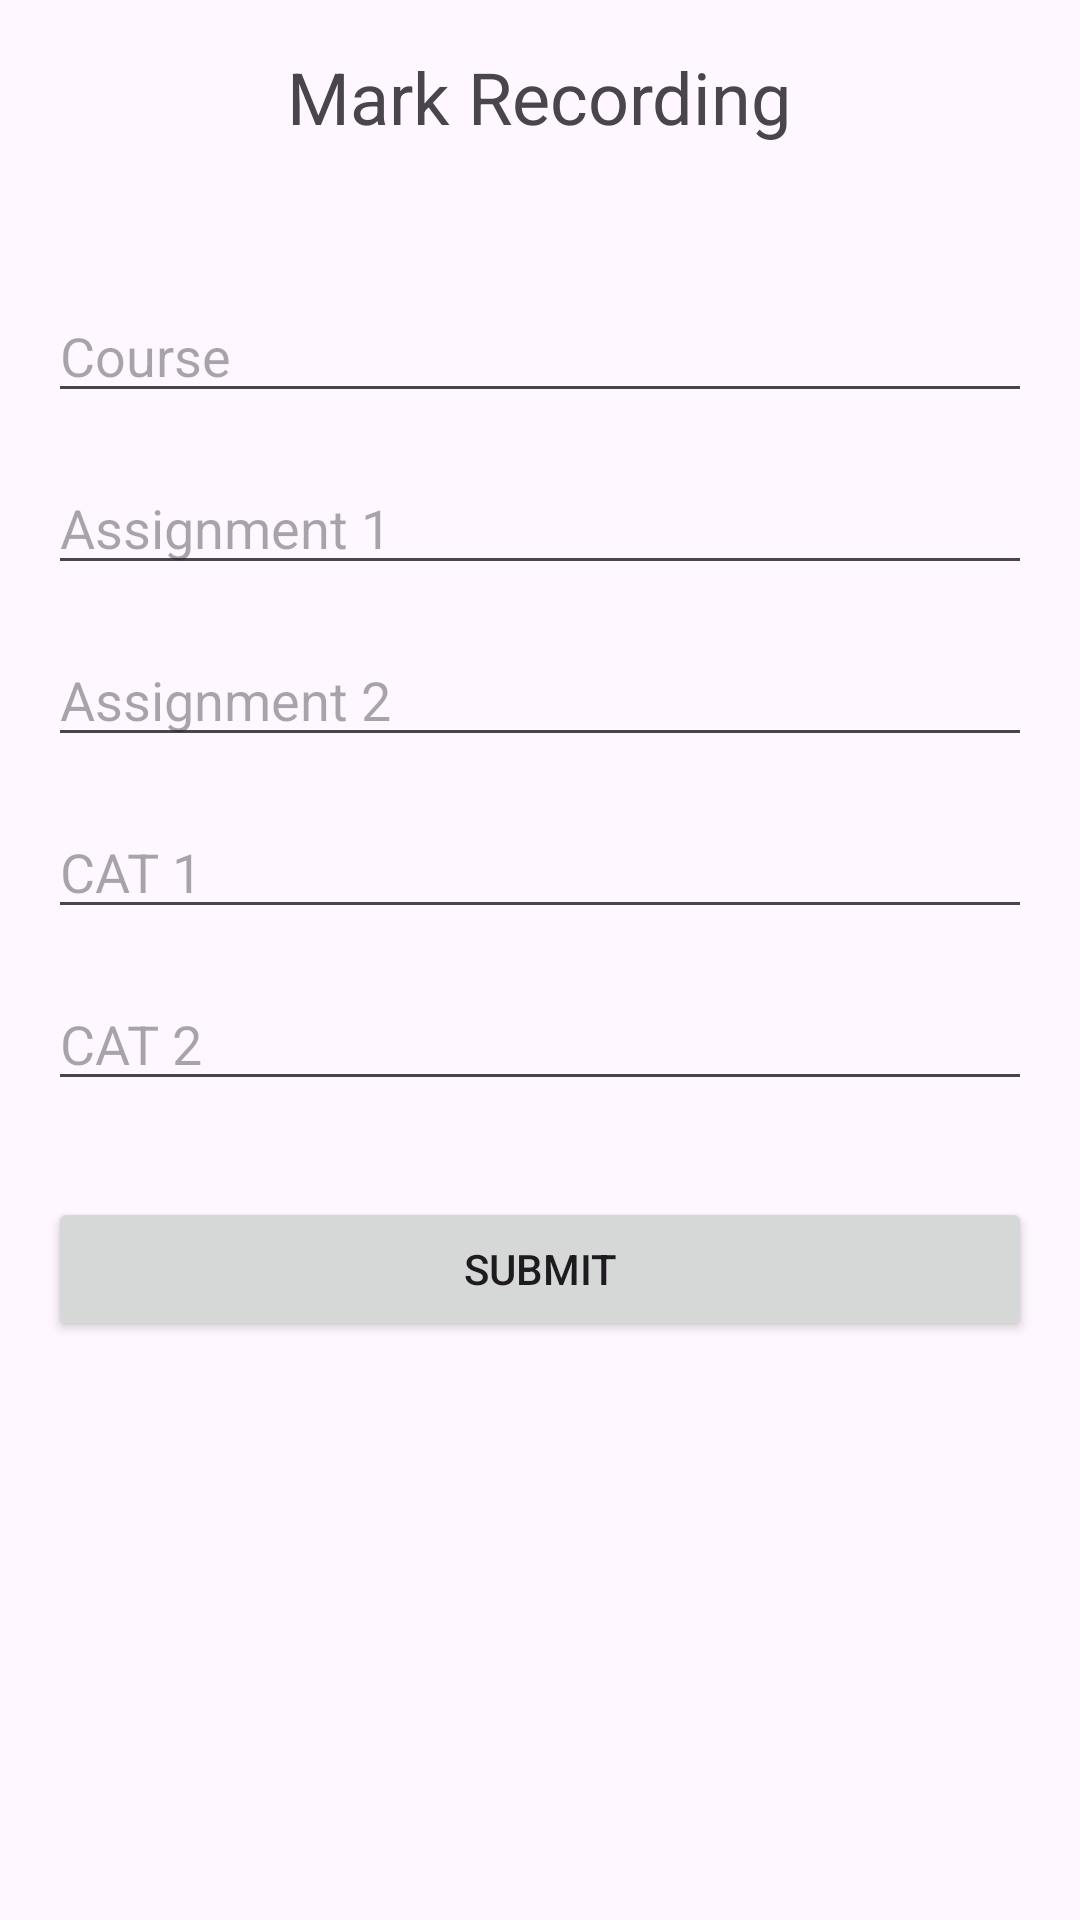

Produce the Android XML layout that renders to this screen, including the resource entries it uses.
<!-- AndroidManifest.xml: application theme Theme.ExaminationProcessingSystem -->
<!-- res/layout/activity_mark_entry.xml -->
<RelativeLayout xmlns:android="http://schemas.android.com/apk/res/android"
    android:layout_width="match_parent"
    android:layout_height="match_parent"
    android:padding="16dp">

    <TextView
        android:id="@+id/textViewTitle"
        android:layout_width="wrap_content"
        android:layout_height="wrap_content"
        android:text="Mark Recording"
        android:textSize="24sp"
        android:layout_centerHorizontal="true"
        android:layout_marginBottom="32dp" />

    <EditText
        android:id="@+id/editTextCourse"
        android:layout_width="match_parent"
        android:layout_height="wrap_content"
        android:layout_below="@id/textViewTitle"
        android:layout_marginTop="16dp"
        android:hint="Course" />

    <EditText
        android:id="@+id/editTextAssignment1"
        android:layout_width="match_parent"
        android:layout_height="wrap_content"
        android:layout_below="@id/editTextCourse"
        android:layout_marginTop="16dp"
        android:hint="Assignment 1"
        android:inputType="numberDecimal" />

    <EditText
        android:id="@+id/editTextAssignment2"
        android:layout_width="match_parent"
        android:layout_height="wrap_content"
        android:layout_below="@id/editTextAssignment1"
        android:layout_marginTop="16dp"
        android:hint="Assignment 2"
        android:inputType="numberDecimal" />

    <EditText
        android:id="@+id/editTextCat1"
        android:layout_width="match_parent"
        android:layout_height="wrap_content"
        android:layout_below="@id/editTextAssignment2"
        android:layout_marginTop="16dp"
        android:hint="CAT 1"
        android:inputType="numberDecimal" />

    <EditText
        android:id="@+id/editTextCat2"
        android:layout_width="match_parent"
        android:layout_height="wrap_content"
        android:layout_below="@id/editTextCat1"
        android:layout_marginTop="16dp"
        android:hint="CAT 2"
        android:inputType="numberDecimal" />

    <Button
        android:id="@+id/buttonSubmit"
        android:layout_width="match_parent"
        android:layout_height="wrap_content"
        android:layout_below="@id/editTextCat2"
        android:layout_marginTop="32dp"
        android:text="Submit" />

</RelativeLayout>
<!-- resources referenced by this layout -->
<resources>
  <style name="Theme.ExaminationProcessingSystem" parent="Base.Theme.ExaminationProcessingSystem" />
  <style name="Base.Theme.ExaminationProcessingSystem" parent="Theme.Material3.DayNight.NoActionBar">
          
          
      </style>
</resources>
